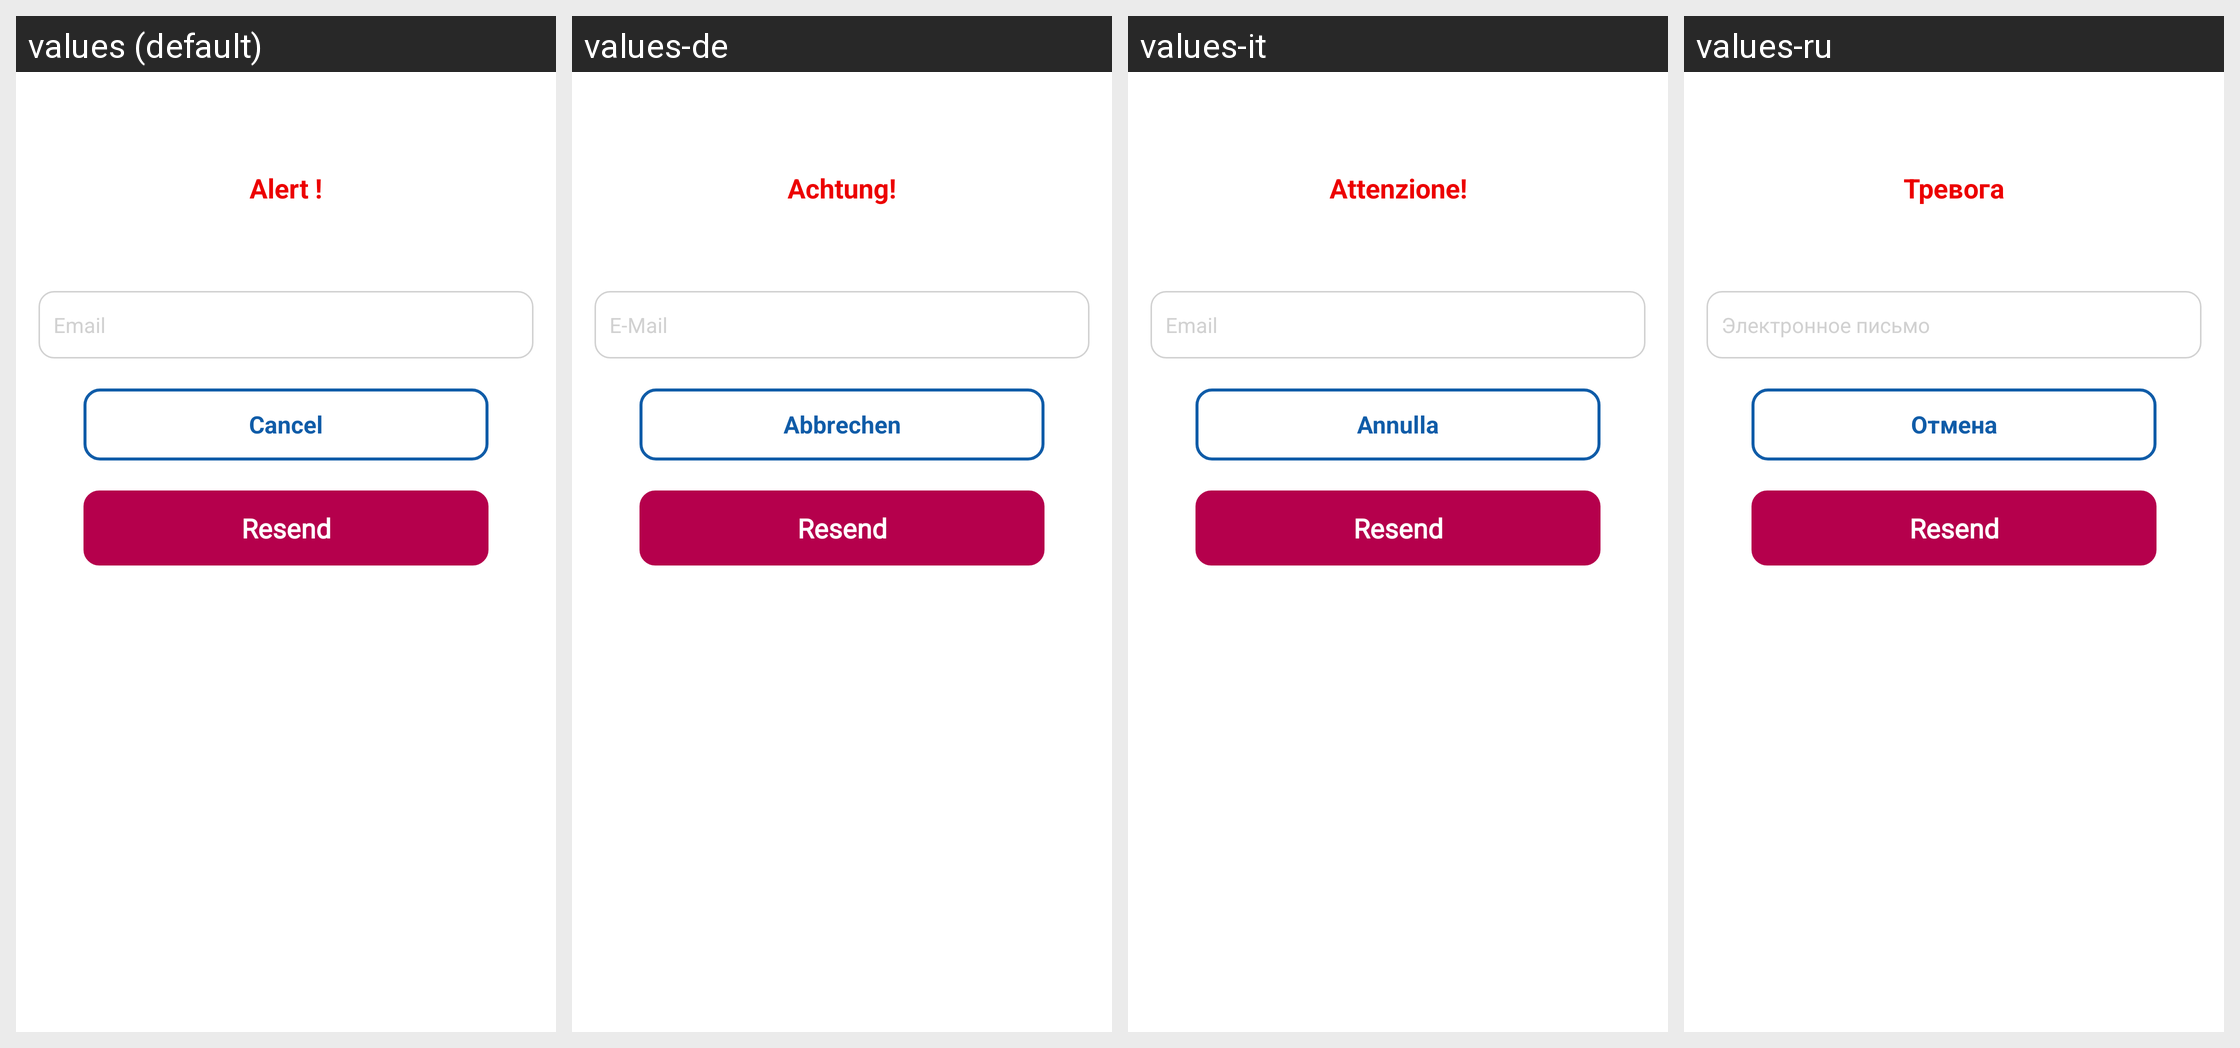

Translations of the strings shown on this Android screen, per locale in the grid:
Android screen res/layout/verify_mail.xml rendered under 4 locales, left to right: values (default), values-de, values-it, values-ru. Device: Nexus 5 (rendered at 1080×1920; each locale shown at half size, 540×960, under a caption strip naming it); theme Theme.BankingApp.
Other locales in the repository, not shown: values-ar, values-es, values-fr, values-hi, values-ja, values-nl, values-pt.
Strings drawn on this screen, with the default value and each locale's value (text and hints the layout hard-codes, and strings that could not be matched under every locale, appear in the picture but are not listed):

str_alert
  values: Alert !
  values-de: Achtung!
  values-it: Attenzione!
  values-ru: Тревога

str_email
  values: Email
  values-de: E-Mail
  values-it: Email
  values-ru: Электронное письмо

str_cancel
  values: Cancel
  values-de: Abbrechen
  values-it: Annulla
  values-ru: Отмена
